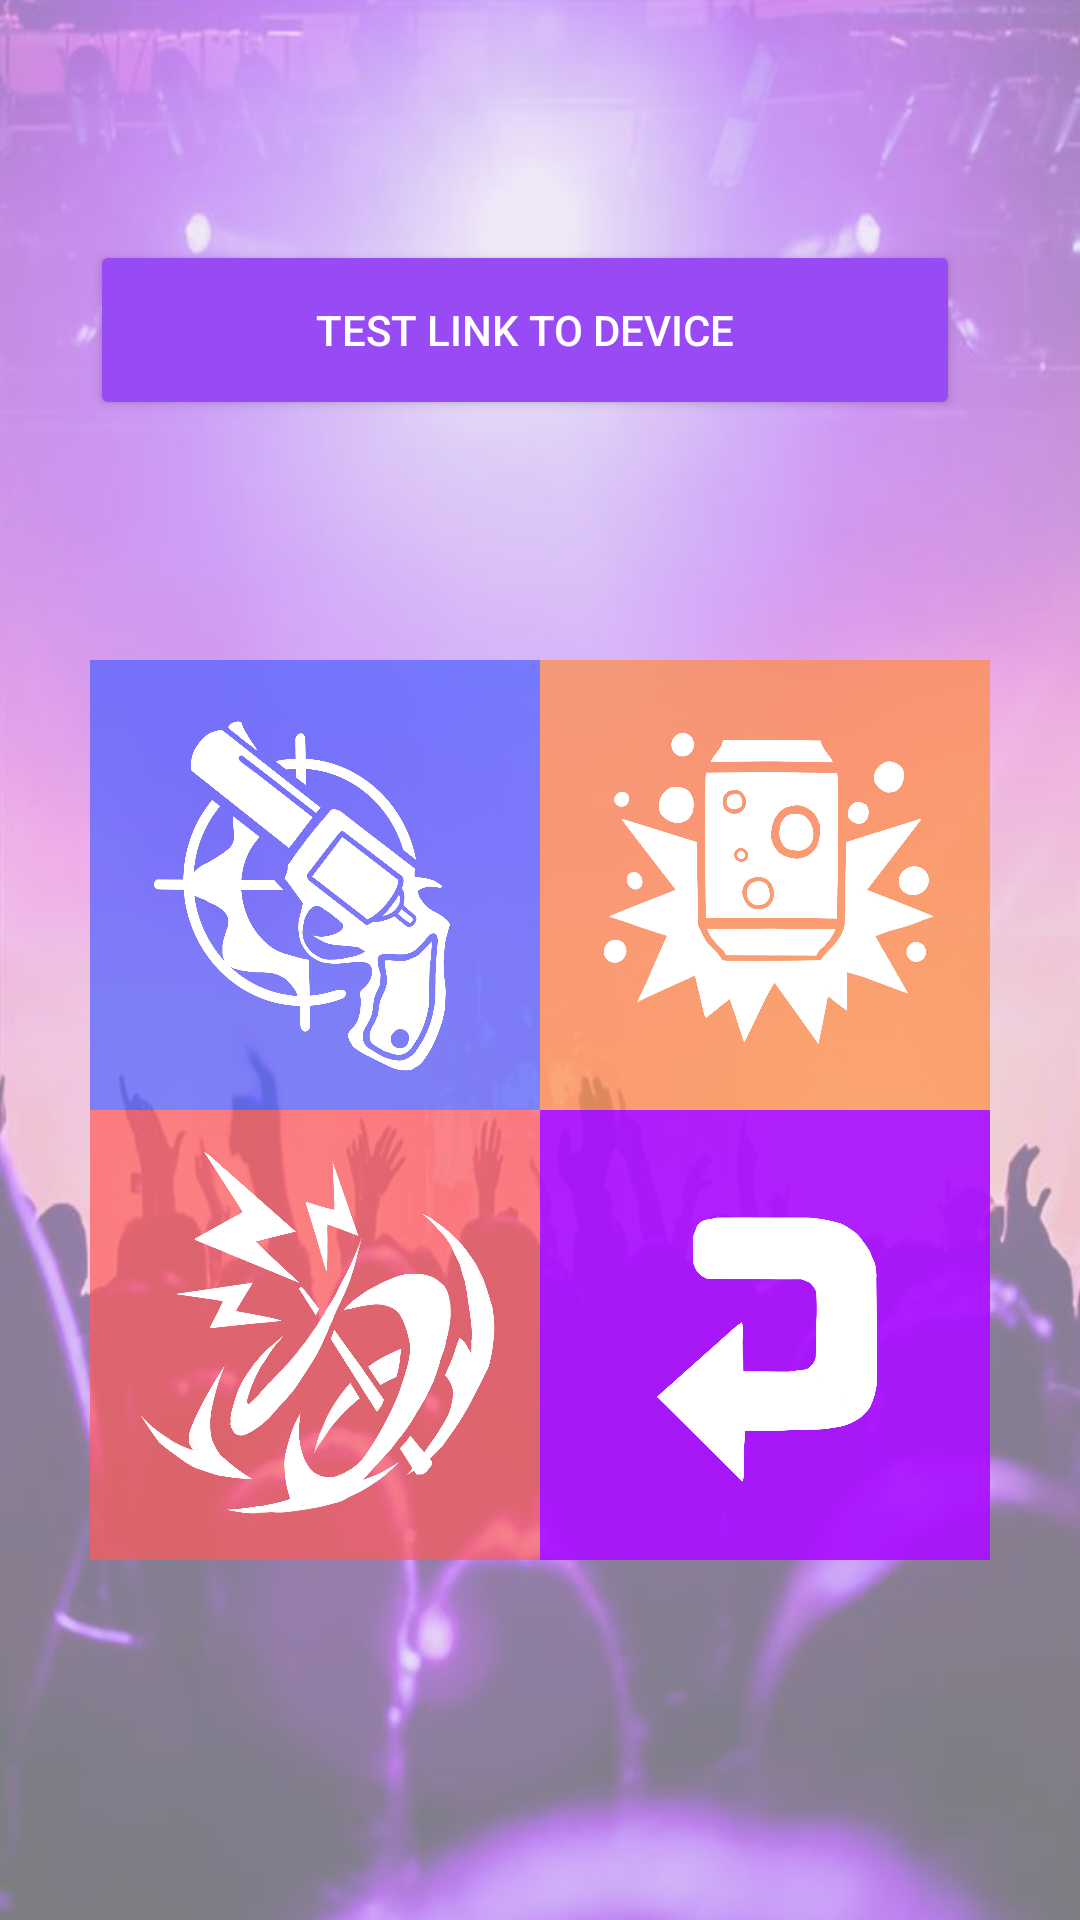

Here is an Android app screen rendered from its layout file. Give the layout XML and the strings, colors and styles it references.
<!-- AndroidManifest.xml: application theme MyMaterialTheme -->
<!-- res/layout/activity_setting.xml -->
<?xml version="1.0" encoding="utf-8"?>
<LinearLayout xmlns:android="http://schemas.android.com/apk/res/android"
    xmlns:tools="http://schemas.android.com/tools"
    android:layout_width="match_parent"
    android:layout_height="match_parent"
    android:orientation="vertical"
    tools:context=".MainActivity"
    android:background="@drawable/bg2_t"
    android:paddingTop="50dp">

    <Button style="@style/Widget.AppCompat.Button.Colored"
        android:id="@+id/btn00"
        android:layout_gravity="center"
        android:layout_marginTop="30dp"
        android:layout_marginBottom="30dp"
        android:layout_width="290dp"
        android:layout_height="60dp"
        android:layout_marginRight="5dp"
        android:text="Test Link to device"/>

    <LinearLayout
        android:layout_width="match_parent"
        android:layout_height="200dp"
        android:gravity="center"
        android:orientation="horizontal"
        tools:context=".MainActivity"
        android:paddingTop="50dp">

        
        
        
        
        
        
        

        <ImageButton
            android:id="@+id/btn01"
            android:layout_width="150dp"
            android:layout_height="150dp"
            android:background="?android:attr/selectableItemBackground"
            android:contentDescription="@null"
            android:gravity="center"
            android:scaleType="fitXY"
            android:src="@drawable/gun" />

        <ImageButton
            android:id="@+id/btn02"
            android:layout_width="150dp"
            android:layout_height="150dp"
            android:background="?android:attr/selectableItemBackground"
            android:contentDescription="@null"
            android:gravity="center"
            android:scaleType="fitXY"
            android:src="@drawable/soda2" />
    </LinearLayout>

    <LinearLayout
        android:layout_width="match_parent"
        android:layout_height="150dp"
        android:gravity="center"
        android:orientation="horizontal"
        tools:context=".MainActivity">
        
        
        
        
        
        
        

        
        
        
        
        
        

        <ImageButton
            android:id="@+id/btn03"
            android:layout_width="150dp"
            android:layout_height="150dp"
            android:background="?android:attr/selectableItemBackground"
            android:contentDescription="@null"
            android:gravity="center"
            android:scaleType="fitXY"
            android:src="@drawable/magic" />








        <ImageButton
            android:id="@+id/btn04"
            android:layout_width="150dp"
            android:layout_height="150dp"
            android:background="?android:attr/selectableItemBackground"
            android:contentDescription="@null"
            android:gravity="center"
            android:scaleType="fitXY"
            android:src="@drawable/returnn"/>

    </LinearLayout>
</LinearLayout>
<!-- resources referenced by this layout -->
<resources>
  <!-- drawable bg2_t: png bitmap (drawable, 359257 bytes) -->
  <!-- drawable gun: png bitmap (drawable, 340505 bytes) -->
  <!-- drawable magic: png bitmap (drawable, 354159 bytes) -->
  <!-- drawable returnn: png bitmap (drawable, 134178 bytes) -->
  <!-- drawable soda2: png bitmap (drawable, 281878 bytes) -->
  <string name="button_gun">Bang!</string>
  <string name="button_return">Return</string>
  <string name="button_soda">Soda!</string>
  <style name="MyMaterialTheme" parent="MyMaterialTheme.Base">
  
      </style>
  <style name="MyMaterialTheme.Base" parent="Theme.AppCompat.Light.DarkActionBar">
          <item name="windowNoTitle">true</item>
          <item name="windowActionBar">false</item>
          <item name="colorPrimary">@color/colorPrimary</item>
          <item name="colorPrimaryDark">@color/colorPrimaryDark</item>
          <item name="colorAccent">@color/colorAccent</item>
      </style>
  <color name="colorPrimary">#984AF5</color>
  <color name="colorPrimaryDark">#6F36CC</color>
  <color name="colorAccent">#984AF5</color>
</resources>
